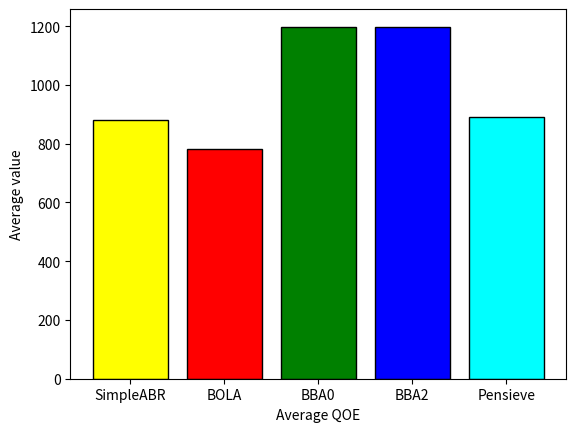

The matplotlib source for this figure:
# libraries
import numpy as np
import matplotlib.pyplot as plt

# Total Bitrate utility
height = [881.44 , 781.09, 1197.97, 1197.97, 890.62]
bars = ('SimpleABR', 'BOLA', 'BBA0', 'BBA2', 'Pensieve')
y_pos = np.arange(len(bars))

plt.bar(y_pos, height, color=['yellow', 'red', 'green', 'blue', 'cyan'], edgecolor='black')
plt.xticks(y_pos, bars)
plt.ylabel("Average value")
plt.xlabel("Average QOE")
plt.show()

